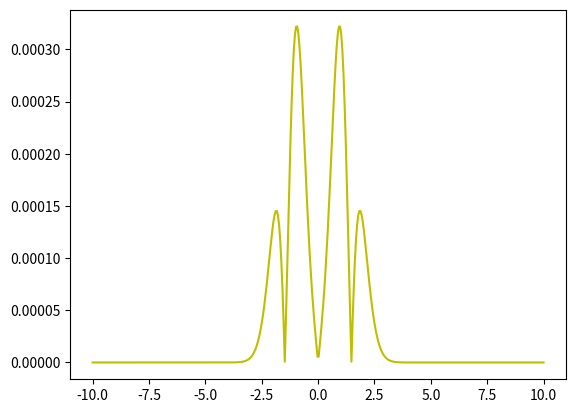

Generate this figure with matplotlib:
# -*- coding: utf-8 -*-
"""
Created on Thu Sep  1 21:50:00 2022

@author: ACER
"""

import numpy as np
import matplotlib.pyplot as plt
from matplotlib import rc
import sympy as sym


CP = 400

x = sym.Symbol('x',Real=True)
eax = sym.exp(-x**2)
func = (x*sym.exp(-x**2)) / (1+sym.exp(-x**2))**(3/2)
f= sym.lambdify([x],func,'numpy')

x = np.linspace(-10,10,CP)
yt = f(x)

#grafica derivada teorica
#plt.plot(x,yt)

h  = 0.05



x = sym.Symbol('x',Real=True)
func = 1/(1+sym.exp(-x**2))**(1/2)
f= sym.lambdify([x],func,'numpy')

x = np.linspace(-10,10,CP)
y = f(x)


 

def DerivativeC(x,f,h):
    return (f(x+h)-f(x-h))/(2*h)

DerivadaC = DerivativeC(x,f,h)





y_error = abs(DerivadaC - yt)
#print(DerivadaC,yt,y_error)
plt.plot(x,y_error,"y") 


"""

 "Forma alternativa(al abs()):"
 
 
r = []

for i in range(len(yt)):
    
    if yt[i]<=DerivadaC[i]:
        a=DerivadaC[i] - yt[i]
        r.append(a)
        
    elif yt[i]>=DerivadaC[i]:
        a=  yt[i] - DerivadaC[i] 
        r.append(a)    
        
    else:
        r.append(yt[i])

print(len(r))
plt.plot(x,r,"b")            
            
"""    
